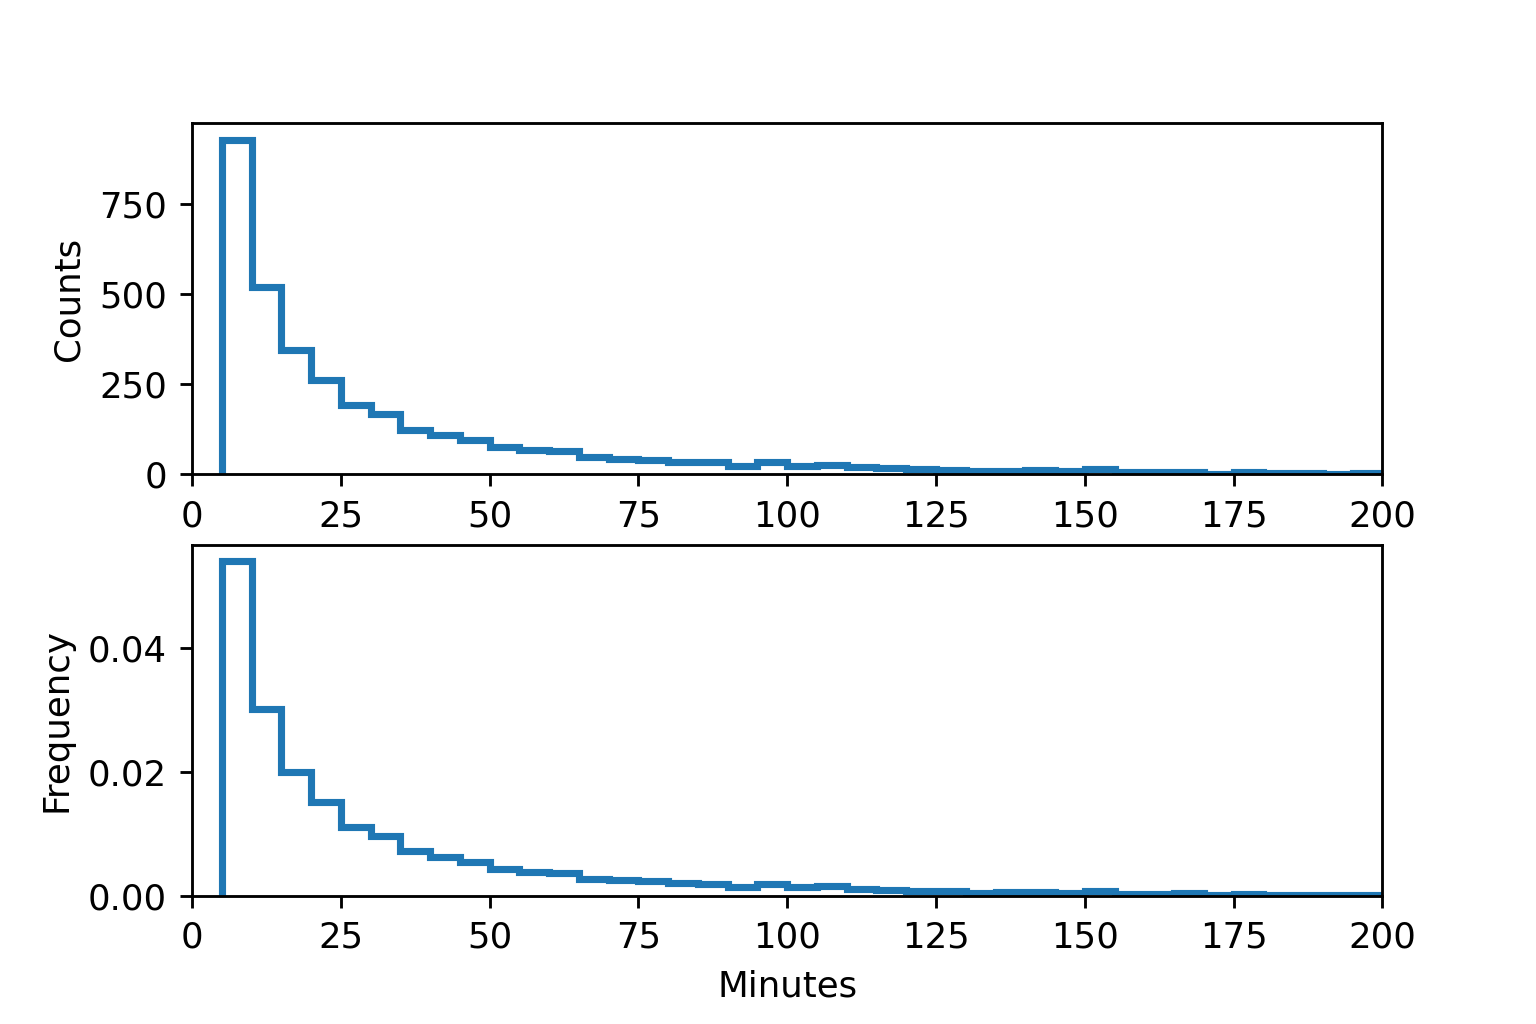

The table this chart was drawn from, first rows:
cellID, occ
1, 150.0
2, 5.0
3, 215.0
4, 5.0
5, 15.0
6, 30.0
7, 50.0
9, 30.0
10, 40.0
11, 5.0
12, 25.0
13, 30.0
14, 5.0
17, 5.0
18, 5.0
22, 15.0
24, 70.0
25, 40.0
26, 10.0
31, 10.0
33, 10.0
34, 15.0
35, 15.0
36, 15.0
37, 10.0
38, 5.0
39, 15.0
40, 25.0
42, 5.0
43, 15.0
45, 45.0
47, 50.0
48, 10.0
49, 20.0
50, 20.0
51, 15.0
52, 120.0
53, 5.0
55, 10.0
56, 145.0
57, 25.0
58, 25.0
59, 30.0
60, 25.0
61, 25.0
62, 5.0
63, 35.0
64, 5.0
65, 40.0
67, 5.0
68, 5.0
69, 25.0
70, 25.0
74, 5.0
75, 10.0
76, 40.0
77, 80.0
78, 10.0
79, 15.0
80, 35.0
... 3,375 more rows
